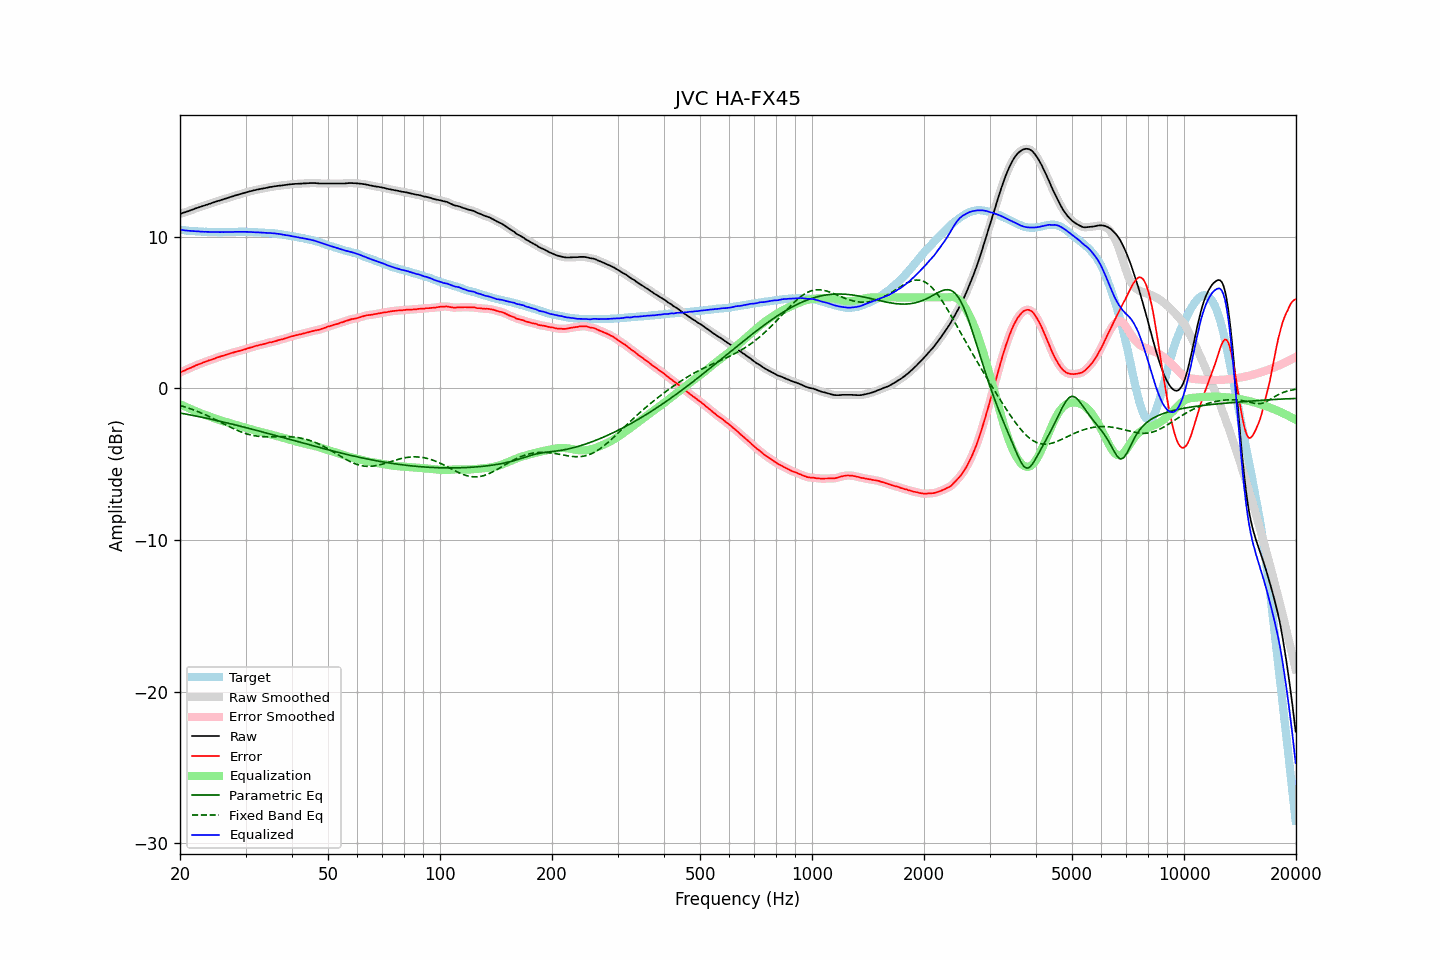

The table this chart was drawn from, first rows:
frequency, raw, error, smoothed, error_smoothed, equalization, parametric_eq, fixed_band_eq, equalized_raw, equalized_smoothed, target
20.00, 11.51, 1.05, 11.51, 1.05, -1.05, -1.62, -1.12, 10.47, 10.46, 10.46
20.20, 11.54, 1.09, 11.55, 1.10, -1.10, -1.64, -1.16, 10.45, 10.45, 10.45
20.40, 11.58, 1.14, 11.58, 1.14, -1.14, -1.66, -1.19, 10.44, 10.44, 10.44
20.61, 11.61, 1.18, 11.61, 1.19, -1.19, -1.68, -1.22, 10.42, 10.42, 10.43
20.81, 11.65, 1.24, 11.65, 1.24, -1.24, -1.70, -1.26, 10.42, 10.41, 10.41
21.02, 11.68, 1.28, 11.69, 1.28, -1.29, -1.72, -1.29, 10.40, 10.40, 10.40
21.23, 11.72, 1.33, 11.72, 1.33, -1.33, -1.74, -1.33, 10.39, 10.39, 10.39
21.44, 11.76, 1.37, 11.76, 1.37, -1.38, -1.76, -1.37, 10.39, 10.38, 10.40
21.66, 11.80, 1.42, 11.80, 1.42, -1.42, -1.78, -1.40, 10.38, 10.38, 10.38
21.87, 11.84, 1.47, 11.84, 1.47, -1.47, -1.81, -1.44, 10.37, 10.37, 10.38
22.09, 11.88, 1.53, 11.88, 1.52, -1.52, -1.83, -1.49, 10.37, 10.37, 10.36
22.31, 11.91, 1.56, 11.92, 1.56, -1.56, -1.85, -1.53, 10.35, 10.36, 10.36
22.54, 11.95, 1.61, 11.95, 1.60, -1.60, -1.87, -1.57, 10.35, 10.35, 10.35
22.76, 11.98, 1.64, 11.98, 1.64, -1.64, -1.89, -1.62, 10.34, 10.34, 10.35
22.99, 12.02, 1.69, 12.02, 1.69, -1.69, -1.91, -1.66, 10.34, 10.33, 10.33
23.22, 12.05, 1.73, 12.06, 1.72, -1.73, -1.94, -1.71, 10.33, 10.33, 10.32
23.45, 12.09, 1.76, 12.09, 1.77, -1.76, -1.96, -1.75, 10.33, 10.33, 10.33
23.69, 12.12, 1.80, 12.12, 1.80, -1.80, -1.98, -1.80, 10.32, 10.32, 10.32
23.92, 12.16, 1.85, 12.16, 1.84, -1.84, -2.00, -1.85, 10.32, 10.32, 10.31
24.16, 12.19, 1.87, 12.20, 1.88, -1.88, -2.03, -1.90, 10.32, 10.32, 10.32
24.40, 12.23, 1.91, 12.23, 1.91, -1.92, -2.05, -1.95, 10.32, 10.32, 10.32
24.65, 12.27, 1.95, 12.27, 1.95, -1.95, -2.08, -2.00, 10.32, 10.32, 10.32
24.89, 12.30, 1.98, 12.31, 1.99, -1.99, -2.10, -2.06, 10.31, 10.32, 10.32
25.14, 12.34, 2.03, 12.34, 2.03, -2.03, -2.12, -2.11, 10.32, 10.31, 10.31
25.39, 12.37, 2.07, 12.37, 2.07, -2.06, -2.15, -2.16, 10.31, 10.31, 10.31
25.65, 12.40, 2.10, 12.41, 2.10, -2.10, -2.17, -2.22, 10.31, 10.31, 10.31
25.91, 12.44, 2.14, 12.44, 2.13, -2.13, -2.20, -2.27, 10.31, 10.31, 10.31
26.16, 12.47, 2.16, 12.48, 2.16, -2.17, -2.22, -2.33, 10.31, 10.31, 10.32
26.43, 12.51, 2.20, 12.51, 2.20, -2.20, -2.25, -2.38, 10.31, 10.31, 10.31
26.69, 12.54, 2.23, 12.54, 2.23, -2.23, -2.27, -2.43, 10.31, 10.31, 10.31
26.96, 12.57, 2.26, 12.58, 2.27, -2.26, -2.30, -2.49, 10.31, 10.31, 10.31
27.23, 12.61, 2.30, 12.61, 2.30, -2.30, -2.32, -2.54, 10.32, 10.31, 10.31
27.50, 12.64, 2.33, 12.64, 2.33, -2.33, -2.35, -2.59, 10.32, 10.32, 10.31
27.77, 12.67, 2.35, 12.68, 2.36, -2.36, -2.37, -2.64, 10.32, 10.32, 10.32
28.05, 12.71, 2.40, 12.71, 2.39, -2.39, -2.40, -2.69, 10.33, 10.32, 10.32
28.33, 12.74, 2.42, 12.74, 2.42, -2.42, -2.43, -2.74, 10.33, 10.33, 10.33
28.62, 12.77, 2.45, 12.77, 2.45, -2.45, -2.45, -2.79, 10.33, 10.33, 10.33
28.90, 12.80, 2.47, 12.80, 2.47, -2.47, -2.48, -2.83, 10.33, 10.33, 10.33
29.19, 12.83, 2.50, 12.83, 2.50, -2.50, -2.51, -2.87, 10.33, 10.33, 10.33
29.48, 12.86, 2.53, 12.86, 2.53, -2.53, -2.53, -2.91, 10.33, 10.33, 10.33
29.78, 12.89, 2.56, 12.89, 2.56, -2.57, -2.56, -2.95, 10.33, 10.33, 10.33
30.08, 12.92, 2.59, 12.92, 2.60, -2.60, -2.59, -2.98, 10.32, 10.32, 10.33
30.38, 12.95, 2.64, 12.95, 2.63, -2.63, -2.61, -3.02, 10.32, 10.32, 10.32
30.68, 12.98, 2.67, 12.98, 2.67, -2.66, -2.64, -3.05, 10.32, 10.32, 10.31
30.99, 13.01, 2.70, 13.01, 2.70, -2.70, -2.67, -3.07, 10.32, 10.31, 10.31
31.30, 13.03, 2.72, 13.04, 2.73, -2.73, -2.70, -3.10, 10.30, 10.31, 10.31
31.61, 13.06, 2.75, 13.06, 2.76, -2.76, -2.72, -3.12, 10.30, 10.30, 10.31
31.93, 13.08, 2.80, 13.09, 2.79, -2.79, -2.75, -3.13, 10.29, 10.30, 10.29
32.24, 13.11, 2.82, 13.11, 2.82, -2.82, -2.78, -3.15, 10.30, 10.29, 10.29
32.57, 13.13, 2.85, 13.13, 2.85, -2.84, -2.81, -3.16, 10.29, 10.29, 10.28
32.89, 13.15, 2.87, 13.15, 2.87, -2.87, -2.84, -3.17, 10.28, 10.28, 10.28
33.22, 13.17, 2.90, 13.17, 2.90, -2.90, -2.87, -3.18, 10.27, 10.27, 10.28
33.55, 13.19, 2.92, 13.19, 2.92, -2.93, -2.89, -3.19, 10.27, 10.27, 10.28
33.89, 13.21, 2.95, 13.21, 2.95, -2.95, -2.92, -3.19, 10.26, 10.26, 10.26
34.23, 13.23, 2.98, 13.23, 2.98, -2.98, -2.95, -3.19, 10.26, 10.26, 10.25
34.57, 13.25, 3.01, 13.26, 3.01, -3.00, -2.98, -3.19, 10.25, 10.25, 10.25
34.92, 13.28, 3.05, 13.28, 3.03, -3.03, -3.01, -3.19, 10.25, 10.25, 10.23
35.27, 13.29, 3.04, 13.30, 3.06, -3.06, -3.04, -3.19, 10.24, 10.24, 10.25
35.62, 13.31, 3.08, 13.31, 3.08, -3.08, -3.07, -3.19, 10.23, 10.23, 10.23
35.97, 13.33, 3.11, 13.33, 3.11, -3.11, -3.10, -3.19, 10.22, 10.22, 10.22
... 635 more rows
